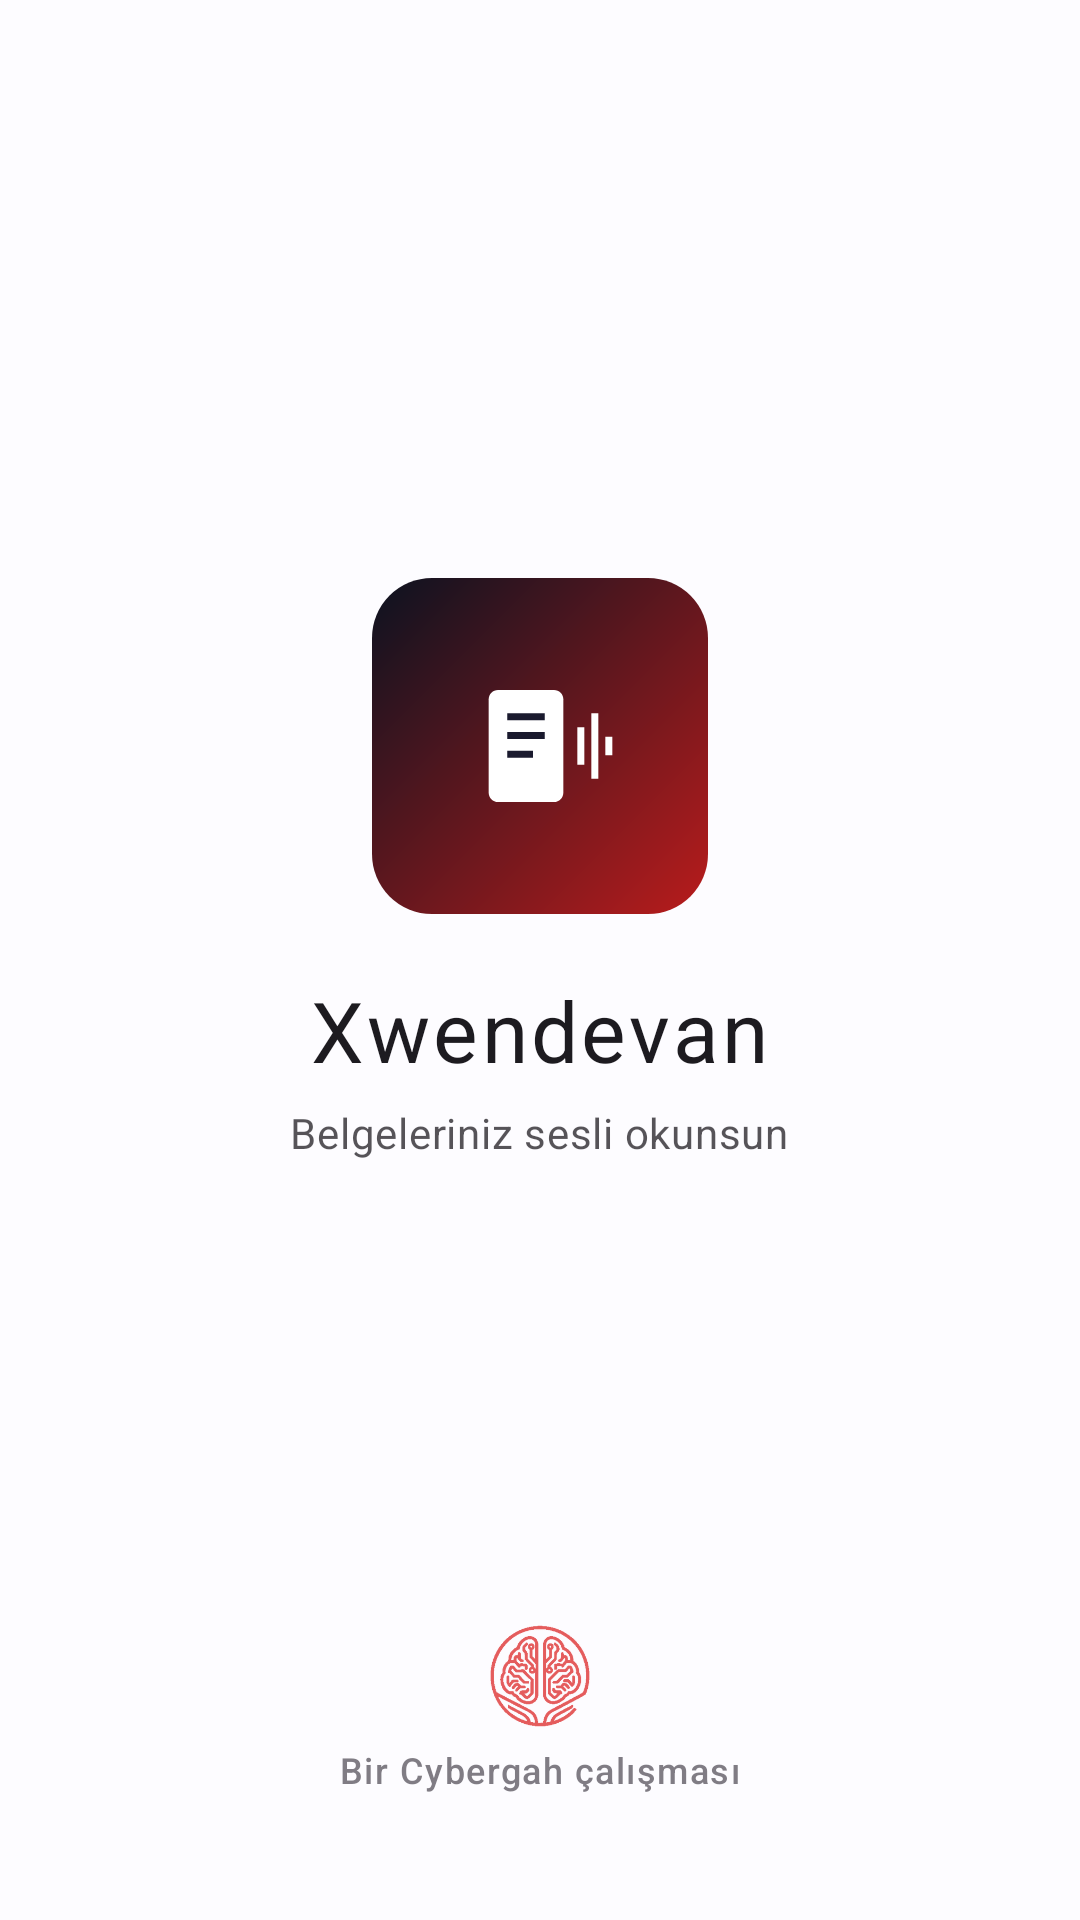

Here is an Android app screen rendered from its layout file. Give the layout XML and the strings, colors and styles it references.
<!-- AndroidManifest.xml: activity theme Theme.Xwendevan.Splash -->
<!-- res/layout/activity_splash.xml -->
<?xml version="1.0" encoding="utf-8"?>
<FrameLayout xmlns:android="http://schemas.android.com/apk/res/android"
    xmlns:app="http://schemas.android.com/apk/res-auto"
    android:id="@+id/root"
    android:layout_width="match_parent"
    android:layout_height="match_parent"
    android:background="@color/splash_bg">

    <LinearLayout
        android:layout_width="match_parent"
        android:layout_height="wrap_content"
        android:layout_gravity="center"
        android:gravity="center_horizontal"
        android:orientation="vertical"
        android:paddingHorizontal="32dp">

        <ImageView
            android:id="@+id/logo"
            android:layout_width="112dp"
            android:layout_height="112dp"
            android:background="@drawable/stamp_bg"
            android:contentDescription="@string/app_name"
            android:padding="14dp"
            android:src="@drawable/ic_launcher_foreground" />

        <TextView
            android:id="@+id/appName"
            android:layout_width="wrap_content"
            android:layout_height="wrap_content"
            android:layout_marginTop="20dp"
            android:letterSpacing="0.04"
            android:text="@string/app_name"
            android:textAppearance="@style/TextAppearance.Material3.HeadlineMedium" />

        <TextView
            android:id="@+id/tagline"
            android:layout_width="wrap_content"
            android:layout_height="wrap_content"
            android:layout_marginTop="6dp"
            android:alpha="0.75"
            android:gravity="center"
            android:text="@string/splash_tagline"
            android:textAppearance="@style/TextAppearance.Material3.BodyMedium" />

        
        <LinearLayout
            android:id="@+id/bars"
            android:layout_width="wrap_content"
            android:layout_height="34dp"
            android:layout_marginTop="26dp"
            android:gravity="center"
            android:orientation="horizontal">

            <View style="@style/SplashBar" />

            <View style="@style/SplashBar" />

            <View style="@style/SplashBar" />

            <View style="@style/SplashBar" />

            <View style="@style/SplashBar" />
        </LinearLayout>
    </LinearLayout>

    <LinearLayout
        android:id="@+id/credit"
        android:layout_width="wrap_content"
        android:layout_height="wrap_content"
        android:layout_gravity="bottom|center_horizontal"
        android:layout_marginBottom="42dp"
        android:gravity="center"
        android:orientation="vertical">

        <ImageView
            android:layout_width="34dp"
            android:layout_height="34dp"
            android:alpha="0.75"
            android:contentDescription="@string/about_cybergah_title"
            android:src="@drawable/cybergah_logo"
            app:tint="@color/cybergah_red" />

        <TextView
            android:layout_width="wrap_content"
            android:layout_height="wrap_content"
            android:layout_marginTop="6dp"
            android:alpha="0.7"
            android:text="@string/by_cybergah"
            android:textAppearance="@style/TextAppearance.Material3.LabelMedium" />
    </LinearLayout>
</FrameLayout>
<!-- resources referenced by this layout -->
<resources>
  <color name="cybergah_red">#FFDC2626</color>
  <color name="splash_bg">#FFFDFCFF</color>
  <!-- drawable cybergah_logo: png bitmap (drawable-xxhdpi, 60971 bytes) -->
  <!-- drawable ic_launcher_foreground (drawable) -->
  <vector xmlns:android="http://schemas.android.com/apk/res/android"
      android:width="108dp" android:height="108dp"
      android:viewportWidth="108" android:viewportHeight="108">
      <path android:fillColor="#FFFFFF"
          android:pathData="M36,30h24c2.2,0 4,1.8 4,4v40c0,2.2 -1.8,4 -4,4H36c-2.2,0 -4,-1.8 -4,-4V34C32,31.8 33.8,30 36,30z" />
      <path android:fillColor="#1A1A2E" android:pathData="M40,40h16v3H40z M40,48h16v3H40z M40,56h11v3H40z" />
      <path android:fillColor="#FFFFFF" android:pathData="M70,46h3v16h-3z M76,40h3v28h-3z M82,50h3v8h-3z" />
  </vector>
  <!-- drawable stamp_bg (drawable) -->
  <shape xmlns:android="http://schemas.android.com/apk/res/android" android:shape="rectangle">
      <gradient android:startColor="#FF0B1220" android:endColor="#FFB91C1C" android:angle="315" />
      <corners android:radius="20dp" />
  </shape>
  <string name="about_cybergah_title">Cybergah</string>
  <string name="app_name">Xwendevan</string>
  <string name="by_cybergah">Bir Cybergah çalışması</string>
  <string name="splash_tagline">Belgeleriniz sesli okunsun</string>
  <style name="SplashBar">
          <item name="android:layout_width">7dp</item>
          <item name="android:layout_height">match_parent</item>
          <item name="android:layout_marginStart">4dp</item>
          <item name="android:layout_marginEnd">4dp</item>
          <item name="android:background">@drawable/bar_bg</item>
          <item name="android:scaleY">0.25</item>
      </style>
  <style name="Theme.Xwendevan.Splash" parent="Theme.Xwendevan">
          <item name="android:windowBackground">@color/splash_bg</item>
      </style>
  <style name="Theme.Xwendevan" parent="Theme.Material3.DayNight.NoActionBar">
          <item name="colorPrimary">@color/brand</item>
          <item name="colorOnPrimary">@android:color/white</item>
          <item name="colorPrimaryContainer">@color/brand_container</item>
          <item name="colorOnPrimaryContainer">@color/brand_on_container</item>
          <item name="colorSecondaryContainer">@color/brand_container</item>
          <item name="colorOnSecondaryContainer">@color/brand_on_container</item>
          <item name="android:statusBarColor">?attr/colorSurface</item>
          <item name="android:windowLightStatusBar" tools:targetApi="m">true</item>
      </style>
  <color name="brand">#FFDC2626</color>
  <color name="brand_container">#FFFFDAD5</color>
  <color name="brand_on_container">#FF410004</color>
</resources>
